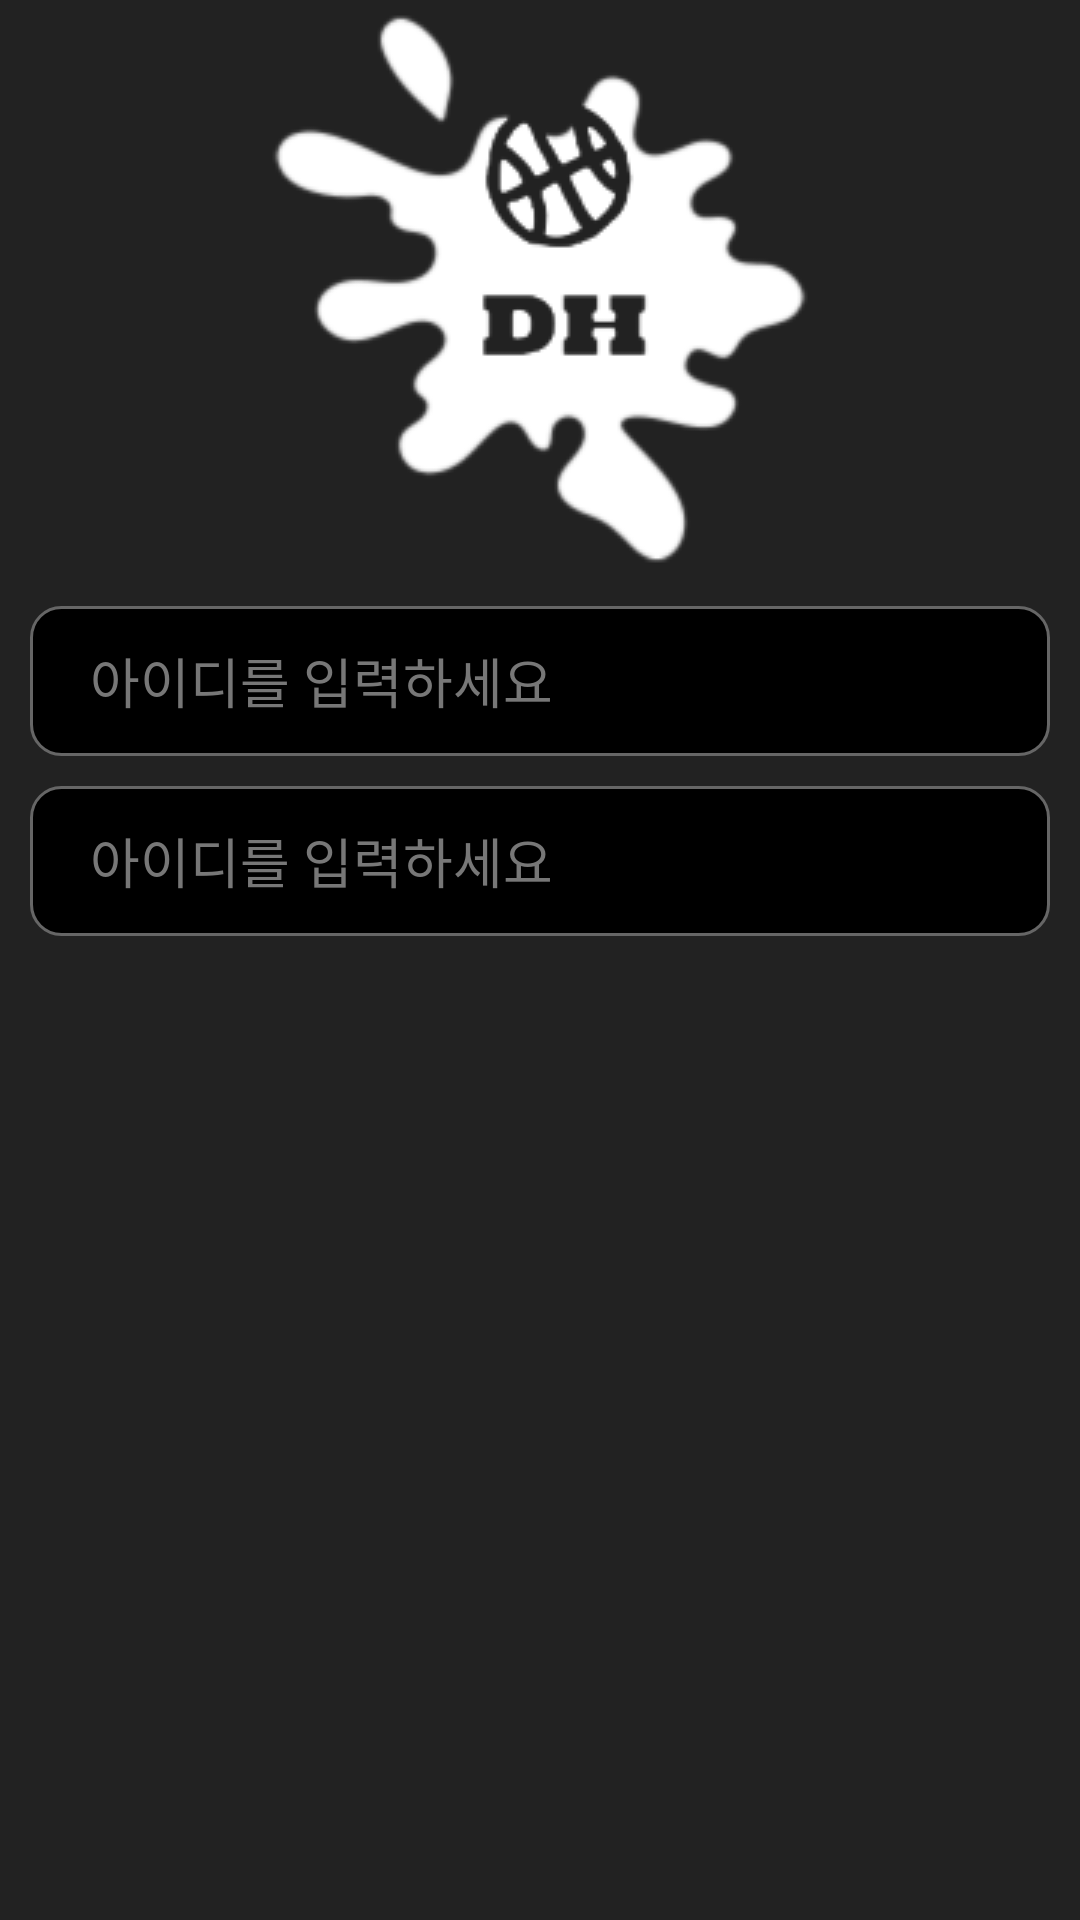

Android layout source for this screen:
<!-- AndroidManifest.xml: application theme AppTheme -->
<!-- res/layout/activity_sign_in.xml -->
<?xml version="1.0" encoding="utf-8"?>
<layout xmlns:android="http://schemas.android.com/apk/res/android"
    xmlns:app="http://schemas.android.com/apk/res-auto"
    xmlns:tools="http://schemas.android.com/tools">

    <data>

        <variable
            name="vm"
            type="kr.co.example.indian.poker.android.signin.SignInActivityViewModel" />
    </data>

    <androidx.constraintlayout.widget.ConstraintLayout
        android:layout_width="match_parent"
        android:layout_height="match_parent"
        tools:context=".android.signin.SignInActivity">

        <View
            android:id="@+id/activity_sign_in_logo"
            android:layout_width="200dp"
            android:layout_height="200dp"
            android:background="@drawable/icon_white"
            app:layout_constraintBottom_toTopOf="@+id/activity_sign_in_line"
            app:layout_constraintEnd_toEndOf="parent"
            app:layout_constraintStart_toStartOf="parent"
            app:layout_constraintTop_toTopOf="parent" />


        <androidx.constraintlayout.widget.Guideline
            android:id="@+id/activity_sign_in_line"
            android:layout_width="wrap_content"
            android:layout_height="wrap_content"
            android:orientation="horizontal"
            app:layout_constraintGuide_percent="0.3" />

        <androidx.constraintlayout.widget.ConstraintLayout
            android:id="@+id/activity_signin_menu"
            android:layout_width="0dp"
            android:layout_height="0dp"
            app:layout_constraintTop_toTopOf="@+id/activity_sign_in_line"
            app:layout_constraintBottom_toBottomOf="parent"
            app:layout_constraintEnd_toEndOf="parent"
            app:layout_constraintStart_toStartOf="parent">


            <androidx.constraintlayout.widget.Guideline
                android:id="@+id/activity_sign_in_menu_line"
                android:layout_width="wrap_content"
                android:layout_height="wrap_content"
                android:orientation="horizontal"
                app:layout_constraintGuide_percent="0.0" />

            <EditText
                android:id="@+id/activity_sign_in_edit_text_id"
                android:layout_width="0dp"
                android:layout_height="50dp"
                android:layout_marginTop="10dp"
                android:layout_marginEnd="10dp"
                android:layout_marginStart="10dp"
                android:text=""
                android:hint="아이디를 입력하세요"
                android:layout_marginBottom="10dp"
                app:layout_constraintStart_toStartOf="parent"
                app:layout_constraintEnd_toEndOf="parent"
                app:layout_constraintTop_toTopOf="@+id/activity_sign_in_menu_line"
                tools:ignore="HardcodedText" />


            <EditText
                android:id="@+id/activity_sign_in_edit_text_pwd"
                android:layout_width="0dp"
                android:layout_height="50dp"
                android:layout_marginTop="10dp"
                android:layout_marginEnd="10dp"
                android:layout_marginStart="10dp"
                android:text=""
                android:hint="아이디를 입력하세요"
                android:layout_marginBottom="10dp"
                app:layout_constraintStart_toStartOf="parent"
                app:layout_constraintEnd_toEndOf="parent"
                app:layout_constraintTop_toBottomOf="@+id/activity_sign_in_edit_text_id"
                tools:ignore="HardcodedText" />


        </androidx.constraintlayout.widget.ConstraintLayout>

    </androidx.constraintlayout.widget.ConstraintLayout>

</layout>
<!-- resources referenced by this layout -->
<resources>
  <color name="colorPrimary">#222222</color>
  <color name="colorPrimaryDark">#222222</color>
  <color name="colorAccent">#999999</color>
  <color name="colorBackground">#222222</color>
  <style name="ButtonStyle" parent="@android:style/Widget.Button">
          <item name="android:background">@drawable/button_default</item>
          <item name="android:textColor">@color/color_button_default_text</item>
      </style>
  <!-- drawable button_default (drawable) -->
  <?xml version="1.0" encoding="utf-8"?>
  <selector xmlns:android="http://schemas.android.com/apk/res/android">
      <item android:drawable="@drawable/button_default_pressed" android:state_pressed="true" />
      <item android:drawable="@drawable/button_default_focused" android:state_focused="true" />
      <item android:drawable="@drawable/button_default_idle" />
  </selector>
  <color name="color_button_default_text">#dddddd</color>
  <!-- drawable edit_text_default (drawable) -->
  <?xml version="1.0" encoding="utf-8"?>
  <selector xmlns:android="http://schemas.android.com/apk/res/android">
      <item android:drawable="@drawable/edit_text_default_pressed" android:state_pressed="true" />
      <item android:drawable="@drawable/edit_text_default_focused" android:state_focused="true" />
      <item android:drawable="@drawable/edit_text_default_idle" />
  </selector>
  <color name="color_edit_text_control_normal">#666666</color>
  <color name="color_edit_text_control_active">#dd7722</color>
  <color name="color_edit_text_cursor">#dd7722</color>
  <color name="color_edit_text_color">#ffffff</color>
  <color name="color_edit_text_hint">#777777</color>
  <color name="color_edit_text_highlight">#777777</color>
  <!-- drawable button_default_idle (drawable) -->
  <?xml version="1.0" encoding="utf-8"?>
  <layer-list xmlns:android="http://schemas.android.com/apk/res/android">
      <item>
          <shape android:shape="rectangle">
              <stroke
                  android:color="@color/color_button_default_idle_stroke"
                  android:width="1dp" />
              <solid android:color="@color/color_button_default_idle_solid" />
              <corners android:radius="10dp" />
          </shape>
      </item>
  </layer-list>
  <!-- drawable edit_text_default_idle (drawable) -->
  <?xml version="1.0" encoding="utf-8"?>
  <layer-list xmlns:android="http://schemas.android.com/apk/res/android">
      <item>
          <shape android:shape="rectangle">
              <stroke
                  android:color="@color/color_edit_text_default_idle_stroke"
                  android:width="1dp" />
              <solid android:color="@color/color_edit_text_default_idle_solid" />
              <corners android:radius="10dp" />
          </shape>
      </item>
  </layer-list>
  <color name="color_button_default_pressed_stroke">#aaaaaa</color>
  <color name="color_button_default_pressed_solid">#888888</color>
  <color name="color_button_default_focused_stroke">#999999</color>
  <color name="color_button_default_focused_solid">#666666</color>
  <color name="color_button_default_idle_stroke">#999999</color>
  <color name="color_button_default_idle_solid">#555555</color>
  <color name="color_edit_text_default_pressed_stroke">#dd7722</color>
  <color name="color_edit_text_default_pressed_solid">#000000</color>
  <color name="color_edit_text_default_focused_stroke">#dd7722</color>
  <color name="color_edit_text_default_focused_solid">#000000</color>
  <color name="color_edit_text_default_idle_stroke">#666666</color>
  <color name="color_edit_text_default_idle_solid">#000000</color>
</resources>
